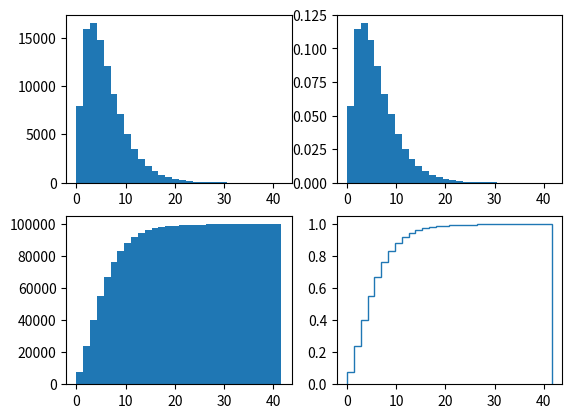

Write the Python code that produced this figure.
import numpy as np
import matplotlib.pyplot as plt

x = np.random.gamma(2, 3, 100000)     #using the gamma distribution
plt.figure()
plt.subplot(221)
plt.hist(x, bins=30)
plt.subplot(222)
plt.hist(x, bins=30, density=True,)
plt.subplot(223)
plt.hist(x, bins=30, cumulative=30)
plt.subplot(224)
plt.hist(x, bins=30, density=True, cumulative=True, histtype="step")
#plt.hist(x, normed=True, bins=np.linspace(-5,5,21))
plt.show()